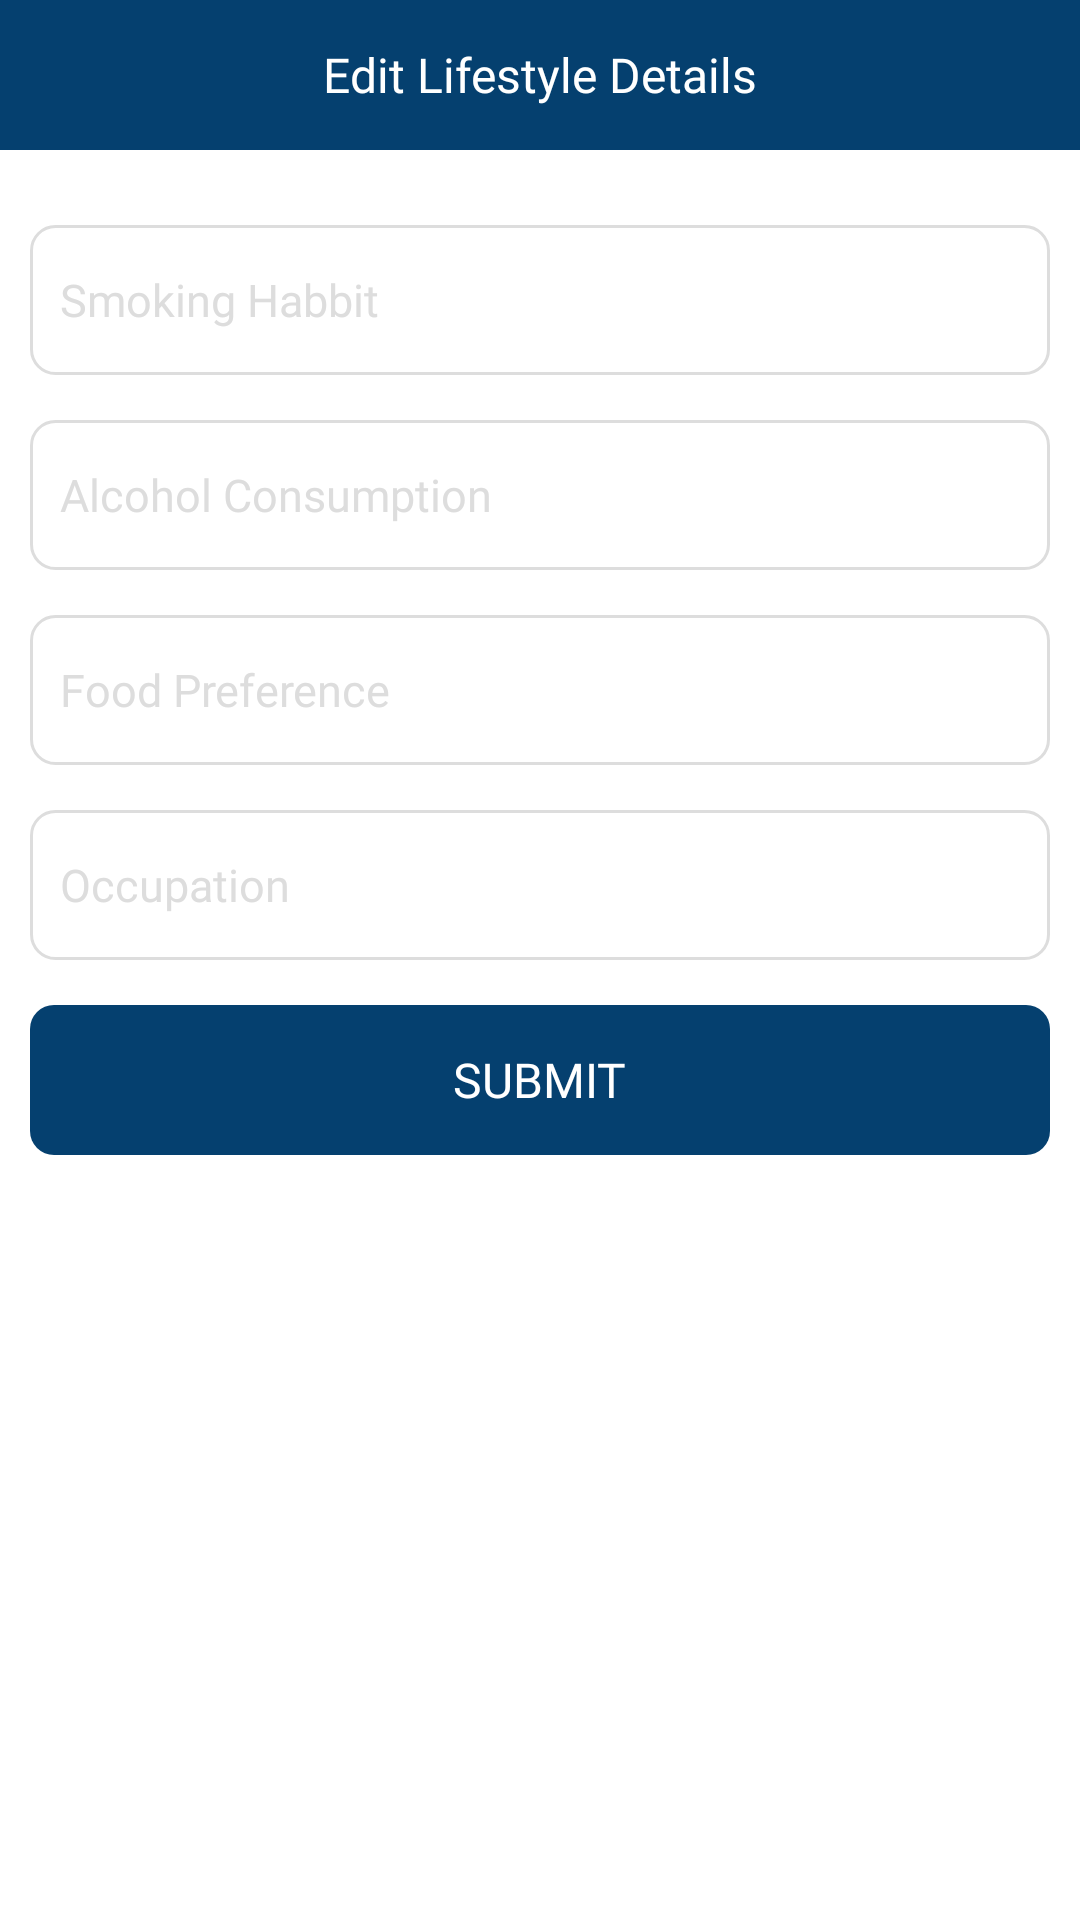

Layout XML and referenced resources for this Android screen:
<!-- AndroidManifest.xml: application theme Theme.Healthcare -->
<!-- res/layout/fragment_edit_lifestyle.xml -->
<?xml version="1.0" encoding="utf-8"?>
<LinearLayout xmlns:android="http://schemas.android.com/apk/res/android"
    xmlns:tools="http://schemas.android.com/tools"
    android:layout_width="match_parent"
    android:layout_height="match_parent"
    tools:context=".Activities.Dashboard.EditLifestyle"
    android:orientation="vertical"
    android:background="@color/white">

    <FrameLayout
        android:layout_width="match_parent"
        android:layout_height="50dp"
        android:background="@color/colorOne">
        <TextView
            android:layout_width="wrap_content"
            android:layout_height="wrap_content"
            android:text="Edit Lifestyle Details"
            android:layout_gravity="center"
            android:textSize="16sp"
            android:fontFamily="@font/nunito"
            android:textColor="@color/white"/>
    </FrameLayout>
    <ScrollView
        android:layout_width="match_parent"
        android:layout_height="wrap_content">
        <LinearLayout
            android:layout_width="match_parent"
            android:layout_height="wrap_content"
            android:orientation="vertical"
            android:padding="10dp">
            <EditText
                android:id="@+id/smoking"
                android:layout_width="match_parent"
                android:layout_height="50dp"
                android:background="@drawable/box_back"
                android:hint="Smoking Habbit"
                android:padding="10dp"
                android:fontFamily="@font/nunito"
                android:textColor="@color/black"
                android:textColorHint="#dddddd"
                android:textSize="15sp"
                android:layout_marginTop="15dp"/>
            <EditText
                android:id="@+id/alcohol"
                android:layout_width="match_parent"
                android:layout_height="50dp"
                android:background="@drawable/box_back"
                android:hint="Alcohol Consumption"
                android:padding="10dp"
                android:fontFamily="@font/nunito"
                android:textColor="@color/black"
                android:textColorHint="#dddddd"
                android:textSize="15sp"
                android:layout_marginTop="15dp"/>
            <EditText
                android:id="@+id/food"
                android:layout_width="match_parent"
                android:layout_height="50dp"
                android:background="@drawable/box_back"
                android:hint="Food Preference"
                android:padding="10dp"
                android:fontFamily="@font/nunito"
                android:textColor="@color/black"
                android:textColorHint="#dddddd"
                android:textSize="15sp"
                android:layout_marginTop="15dp"/>
            <EditText
                android:id="@+id/occupation"
                android:layout_width="match_parent"
                android:layout_height="50dp"
                android:background="@drawable/box_back"
                android:hint="Occupation"
                android:padding="10dp"
                android:fontFamily="@font/nunito"
                android:textColor="@color/black"
                android:textColorHint="#dddddd"
                android:textSize="15sp"
                android:layout_marginTop="15dp"/>

            <LinearLayout
                android:id="@+id/submit"
                android:layout_width="match_parent"
                android:layout_height="50dp"
                android:layout_marginTop="15dp"
                android:background="@drawable/button_back"
                android:gravity="center">
                <TextView
                    android:layout_width="wrap_content"
                    android:layout_height="wrap_content"
                    android:text="Submit"
                    android:layout_gravity="center"
                    android:textSize="16sp"
                    android:textAllCaps="true"
                    android:fontFamily="@font/nunito"
                    android:textColor="@color/white"/>
            </LinearLayout>
        </LinearLayout>
    </ScrollView>

</LinearLayout>
<!-- resources referenced by this layout -->
<resources>
  <color name="black">#FF000000</color>
  <color name="colorOne">#05406f</color>
  <color name="white">#FFFFFFFF</color>
  <!-- drawable box_back (drawable) -->
  <?xml version="1.0" encoding="utf-8"?>
  <shape xmlns:android="http://schemas.android.com/apk/res/android"
      android:shape="rectangle">
      <stroke android:width="1dp" android:color="#DDDDDD"/>
      <corners android:radius="8dp"/>
  
  </shape>
  <!-- drawable button_back (drawable) -->
  <?xml version="1.0" encoding="utf-8"?>
  <shape xmlns:android="http://schemas.android.com/apk/res/android"
      android:shape="rectangle">
      <corners android:radius="8dp"/>
      <solid android:color="@color/colorOne"/>
  
  </shape>
  <style name="Theme.Healthcare" parent="Theme.MaterialComponents.DayNight.NoActionBar">
          
          <item name="colorPrimary">@color/purple_500</item>
          <item name="colorPrimaryVariant">@color/purple_700</item>
          <item name="colorOnPrimary">@color/white</item>
          
          <item name="colorSecondary">@color/teal_200</item>
          <item name="colorSecondaryVariant">@color/teal_700</item>
          <item name="colorOnSecondary">@color/black</item>
          
          <item name="android:statusBarColor" tools:targetApi="l">?attr/colorPrimaryVariant</item>
          <item name="android:windowAnimationStyle">@style/confirmDialog</item>
          
      </style>
  <color name="purple_500">#FF6200EE</color>
  <color name="purple_700">#FF3700B3</color>
  <color name="teal_200">#FF03DAC5</color>
  <color name="teal_700">#FF018786</color>
  <style name="confirmDialog">
          <item name="android:windowEnterAnimation">@android:anim/slide_in_left</item>
          <item name="android:windowExitAnimation">@android:anim/slide_out_right</item>
      </style>
</resources>
